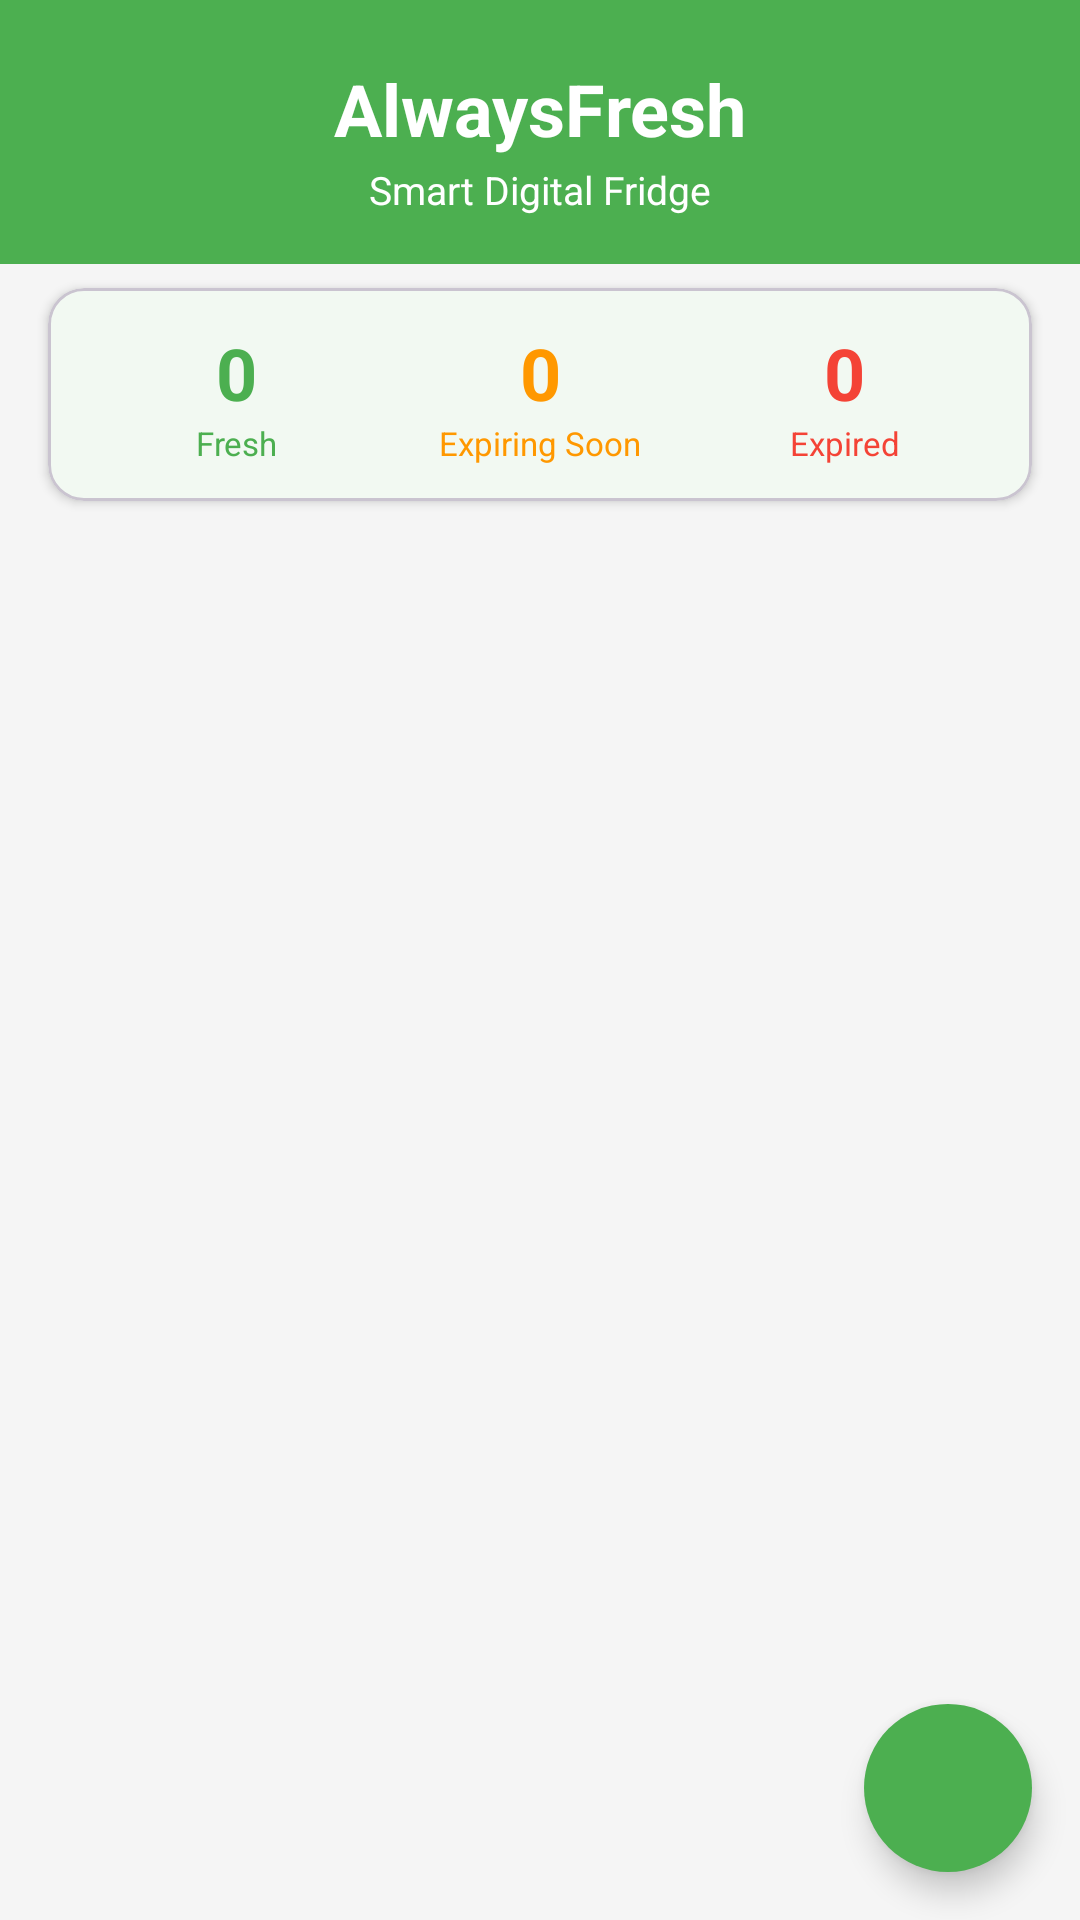

This screen was rendered from an Android layout file. Write that file and the resources it references.
<!-- AndroidManifest.xml: application theme Theme.AlwaysFresh -->
<!-- res/layout/fragment_inventory.xml -->
<?xml version="1.0" encoding="utf-8"?>
<androidx.constraintlayout.widget.ConstraintLayout
    xmlns:android="http://schemas.android.com/apk/res/android"
    xmlns:app="http://schemas.android.com/apk/res-auto"
    xmlns:tools="http://schemas.android.com/tools"
    android:layout_width="match_parent"
    android:layout_height="match_parent"
    android:background="@color/background_light">

    
    <View
        android:id="@+id/headerBg"
        android:layout_width="0dp"
        android:layout_height="0dp"
        android:background="@color/fresh_green"
        app:layout_constraintTop_toTopOf="parent"
        app:layout_constraintStart_toStartOf="parent"
        app:layout_constraintEnd_toEndOf="parent"
        app:layout_constraintBottom_toBottomOf="@id/tvSubtitle" />

    <TextView
        android:id="@+id/tvTitle"
        android:layout_width="wrap_content"
        android:layout_height="wrap_content"
        android:paddingTop="20dp"
        android:text="@string/appTitle"
        android:textColor="@color/white"
        android:textSize="24sp"
        android:textStyle="bold"
        app:layout_constraintTop_toTopOf="parent"
        app:layout_constraintStart_toStartOf="parent"
        app:layout_constraintEnd_toEndOf="parent" />

    <TextView
        android:id="@+id/tvSubtitle"
        android:layout_width="wrap_content"
        android:layout_height="wrap_content"
        android:paddingBottom="16dp"
        android:layout_marginTop="2dp"
        android:text="@string/appSubtitleMain"
        android:textSize="13sp"
        android:textColor="@color/white"
        app:layout_constraintTop_toBottomOf="@id/tvTitle"
        app:layout_constraintStart_toStartOf="parent"
        app:layout_constraintEnd_toEndOf="parent" />

    
    <com.google.android.material.card.MaterialCardView
        android:id="@+id/summaryCard"
        android:layout_width="0dp"
        android:layout_height="wrap_content"
        android:layout_marginHorizontal="16dp"
        android:layout_marginTop="8dp"
        app:cardElevation="2dp"
        app:cardCornerRadius="12dp"
        app:layout_constraintTop_toBottomOf="@id/tvSubtitle"
        app:layout_constraintStart_toStartOf="parent"
        app:layout_constraintEnd_toEndOf="parent">

        <androidx.constraintlayout.widget.ConstraintLayout
            android:layout_width="match_parent"
            android:layout_height="wrap_content"
            android:padding="12dp">

            <TextView
                android:id="@+id/tvFresh"
                android:layout_width="0dp"
                android:layout_height="wrap_content"
                android:gravity="center"
                android:text="@string/defaultCount"
                android:textColor="@color/fresh_green"
                android:textSize="24sp"
                android:textStyle="bold"
                app:layout_constraintHorizontal_chainStyle="spread"
                app:layout_constraintHorizontal_weight="1"
                app:layout_constraintTop_toTopOf="parent"
                app:layout_constraintStart_toStartOf="parent"
                app:layout_constraintEnd_toStartOf="@id/tvExpiringSoon" />

            <TextView
                android:id="@+id/tvFreshLabel"
                android:layout_width="0dp"
                android:layout_height="wrap_content"
                android:gravity="center"
                android:text="@string/freshLabel"
                android:textColor="@color/fresh_green"
                android:textSize="11sp"
                app:layout_constraintTop_toBottomOf="@id/tvFresh"
                app:layout_constraintStart_toStartOf="@id/tvFresh"
                app:layout_constraintEnd_toEndOf="@id/tvFresh" />

            <TextView
                android:id="@+id/tvExpiringSoon"
                android:layout_width="0dp"
                android:layout_height="wrap_content"
                android:gravity="center"
                android:text="@string/defaultCount"
                android:textColor="@color/warning_orange"
                android:textSize="24sp"
                android:textStyle="bold"
                app:layout_constraintHorizontal_weight="1"
                app:layout_constraintTop_toTopOf="parent"
                app:layout_constraintStart_toEndOf="@id/tvFresh"
                app:layout_constraintEnd_toStartOf="@id/tvExpired" />

            <TextView
                android:id="@+id/tvExpiringSoonLabel"
                android:layout_width="0dp"
                android:layout_height="wrap_content"
                android:gravity="center"
                android:text="@string/expiringSoonLabel"
                android:textColor="@color/warning_orange"
                android:textSize="11sp"
                app:layout_constraintTop_toBottomOf="@id/tvExpiringSoon"
                app:layout_constraintStart_toStartOf="@id/tvExpiringSoon"
                app:layout_constraintEnd_toEndOf="@id/tvExpiringSoon" />

            <TextView
                android:id="@+id/tvExpired"
                android:layout_width="0dp"
                android:layout_height="wrap_content"
                android:gravity="center"
                android:text="@string/defaultCount"
                android:textColor="@color/expired_red"
                android:textSize="24sp"
                android:textStyle="bold"
                app:layout_constraintHorizontal_weight="1"
                app:layout_constraintTop_toTopOf="parent"
                app:layout_constraintStart_toEndOf="@id/tvExpiringSoon"
                app:layout_constraintEnd_toEndOf="parent" />

            <TextView
                android:id="@+id/tvExpiredLabel"
                android:layout_width="0dp"
                android:layout_height="wrap_content"
                android:gravity="center"
                android:text="@string/expiredLabel"
                android:textColor="@color/expired_red"
                android:textSize="11sp"
                app:layout_constraintTop_toBottomOf="@id/tvExpired"
                app:layout_constraintStart_toStartOf="@id/tvExpired"
                app:layout_constraintEnd_toEndOf="@id/tvExpired" />

        </androidx.constraintlayout.widget.ConstraintLayout>

    </com.google.android.material.card.MaterialCardView>

    
    <TextView
        android:id="@+id/tvEmptyState"
        android:layout_width="wrap_content"
        android:layout_height="wrap_content"
        android:text="@string/no_items"
        android:textSize="16sp"
        android:textColor="@color/text_secondary"
        android:gravity="center"
        android:visibility="gone"
        app:layout_constraintTop_toBottomOf="@id/summaryCard"
        app:layout_constraintBottom_toBottomOf="parent"
        app:layout_constraintStart_toStartOf="parent"
        app:layout_constraintEnd_toEndOf="parent"
        tools:visibility="visible" />

    
    <androidx.recyclerview.widget.RecyclerView
        android:id="@+id/recyclerView"
        android:layout_width="0dp"
        android:layout_height="0dp"
        android:layout_marginTop="8dp"
        android:clipToPadding="false"
        android:paddingBottom="80dp"
        app:layout_constraintTop_toBottomOf="@id/summaryCard"
        app:layout_constraintBottom_toBottomOf="parent"
        app:layout_constraintStart_toStartOf="parent"
        app:layout_constraintEnd_toEndOf="parent"
        tools:listitem="@layout/item_food_card" />

    
    <com.google.android.material.floatingactionbutton.FloatingActionButton
        android:id="@+id/fabAddItem"
        android:layout_width="wrap_content"
        android:layout_height="wrap_content"
        android:layout_margin="16dp"
        android:contentDescription="@string/addNewItem"
        android:src="@drawable/ic_add"
        app:tint="@color/white"
        app:backgroundTint="@color/fresh_green"
        app:shapeAppearanceOverlay="@style/ShapeAppearanceOverlay.AlwaysFresh.FAB"
        app:layout_constraintBottom_toBottomOf="parent"
        app:layout_constraintEnd_toEndOf="parent" />

</androidx.constraintlayout.widget.ConstraintLayout>
<!-- res/layout/item_food_card.xml (included above) -->
<?xml version="1.0" encoding="utf-8"?>
<com.google.android.material.card.MaterialCardView
    xmlns:android="http://schemas.android.com/apk/res/android"
    xmlns:app="http://schemas.android.com/apk/res-auto"
    xmlns:tools="http://schemas.android.com/tools"
    android:layout_width="match_parent"
    android:layout_height="wrap_content"
    android:layout_marginHorizontal="16dp"
    android:layout_marginVertical="4dp"
    android:clickable="true"
    android:focusable="true"
    app:cardElevation="2dp"
    app:cardCornerRadius="12dp">

    <androidx.constraintlayout.widget.ConstraintLayout
        android:layout_width="match_parent"
        android:layout_height="wrap_content">

        
        <View
            android:id="@+id/statusIndicator"
            android:layout_width="5dp"
            android:layout_height="0dp"
            app:layout_constraintTop_toTopOf="parent"
            app:layout_constraintBottom_toBottomOf="parent"
            app:layout_constraintStart_toStartOf="parent" />

        
        <TextView
            android:id="@+id/tvItemName"
            android:layout_width="0dp"
            android:layout_height="wrap_content"
            android:layout_marginStart="12dp"
            android:layout_marginTop="12dp"
            android:layout_marginEnd="8dp"
            android:textSize="16sp"
            android:textStyle="bold"
            android:textColor="@color/text_primary"
            app:layout_constraintTop_toTopOf="parent"
            app:layout_constraintStart_toEndOf="@id/statusIndicator"
            app:layout_constraintEnd_toStartOf="@id/tvItemStatus"
            tools:text="Milk" />

        
        <TextView
            android:id="@+id/tvItemStatus"
            android:layout_width="wrap_content"
            android:layout_height="wrap_content"
            android:layout_marginEnd="12dp"
            android:textSize="12sp"
            android:textStyle="bold"
            app:layout_constraintTop_toTopOf="@id/tvItemName"
            app:layout_constraintBottom_toBottomOf="@id/tvItemName"
            app:layout_constraintEnd_toEndOf="parent"
            tools:text="Fresh" />

        
        <TextView
            android:id="@+id/tvItemDate"
            android:layout_width="0dp"
            android:layout_height="wrap_content"
            android:layout_marginStart="12dp"
            android:layout_marginTop="4dp"
            android:layout_marginBottom="12dp"
            android:textSize="13sp"
            android:textColor="@color/text_secondary"
            app:layout_constraintTop_toBottomOf="@id/tvItemName"
            app:layout_constraintBottom_toBottomOf="parent"
            app:layout_constraintStart_toEndOf="@id/statusIndicator"
            app:layout_constraintEnd_toEndOf="parent"
            tools:text="Expires: 2026-04-15" />

    </androidx.constraintlayout.widget.ConstraintLayout>

</com.google.android.material.card.MaterialCardView>
<!-- resources referenced by this layout -->
<resources>
  <color name="background_light">#FFF5F5F5</color>
  <color name="expired_red">#FFF44336</color>
  <color name="fresh_green">#FF4CAF50</color>
  <color name="text_primary">#FF212121</color>
  <color name="text_secondary">#FF757575</color>
  <color name="warning_orange">#FFFF9800</color>
  <color name="white">#FFFFFFFF</color>
  <string name="addNewItem">Add New Item</string>
  <string name="appSubtitleMain">Smart Digital Fridge</string>
  <string name="appTitle">AlwaysFresh</string>
  <string name="defaultCount">0</string>
  <string name="expiredLabel">Expired</string>
  <string name="expiringSoonLabel">Expiring Soon</string>
  <string name="freshLabel">Fresh</string>
  <string name="no_items">No items in your inventory.\nTap + to add one!</string>
  <style name="ShapeAppearanceOverlay.AlwaysFresh.FAB" parent="">
          <item name="cornerSize">50%</item>
      </style>
  <style name="Theme.AlwaysFresh" parent="Base.Theme.AlwaysFresh" />
  <style name="Base.Theme.AlwaysFresh" parent="Theme.Material3.DayNight.NoActionBar">
          <item name="colorPrimary">@color/fresh_green</item>
          <item name="colorOnPrimary">@color/white</item>
          <item name="colorPrimaryContainer">@color/light_green</item>
          <item name="colorSecondary">@color/warning_orange</item>
          <item name="android:statusBarColor">@color/primary_dark_green</item>
          <item name="android:colorBackground">@color/background_light</item>
          <item name="colorSurface">@color/card_background</item>
          <item name="colorSurfaceContainer">@color/card_background</item>
      </style>
  <color name="light_green">#FFC8E6C9</color>
  <color name="primary_dark_green">#FF388E3C</color>
  <color name="card_background">#FFFFFFFF</color>
</resources>
